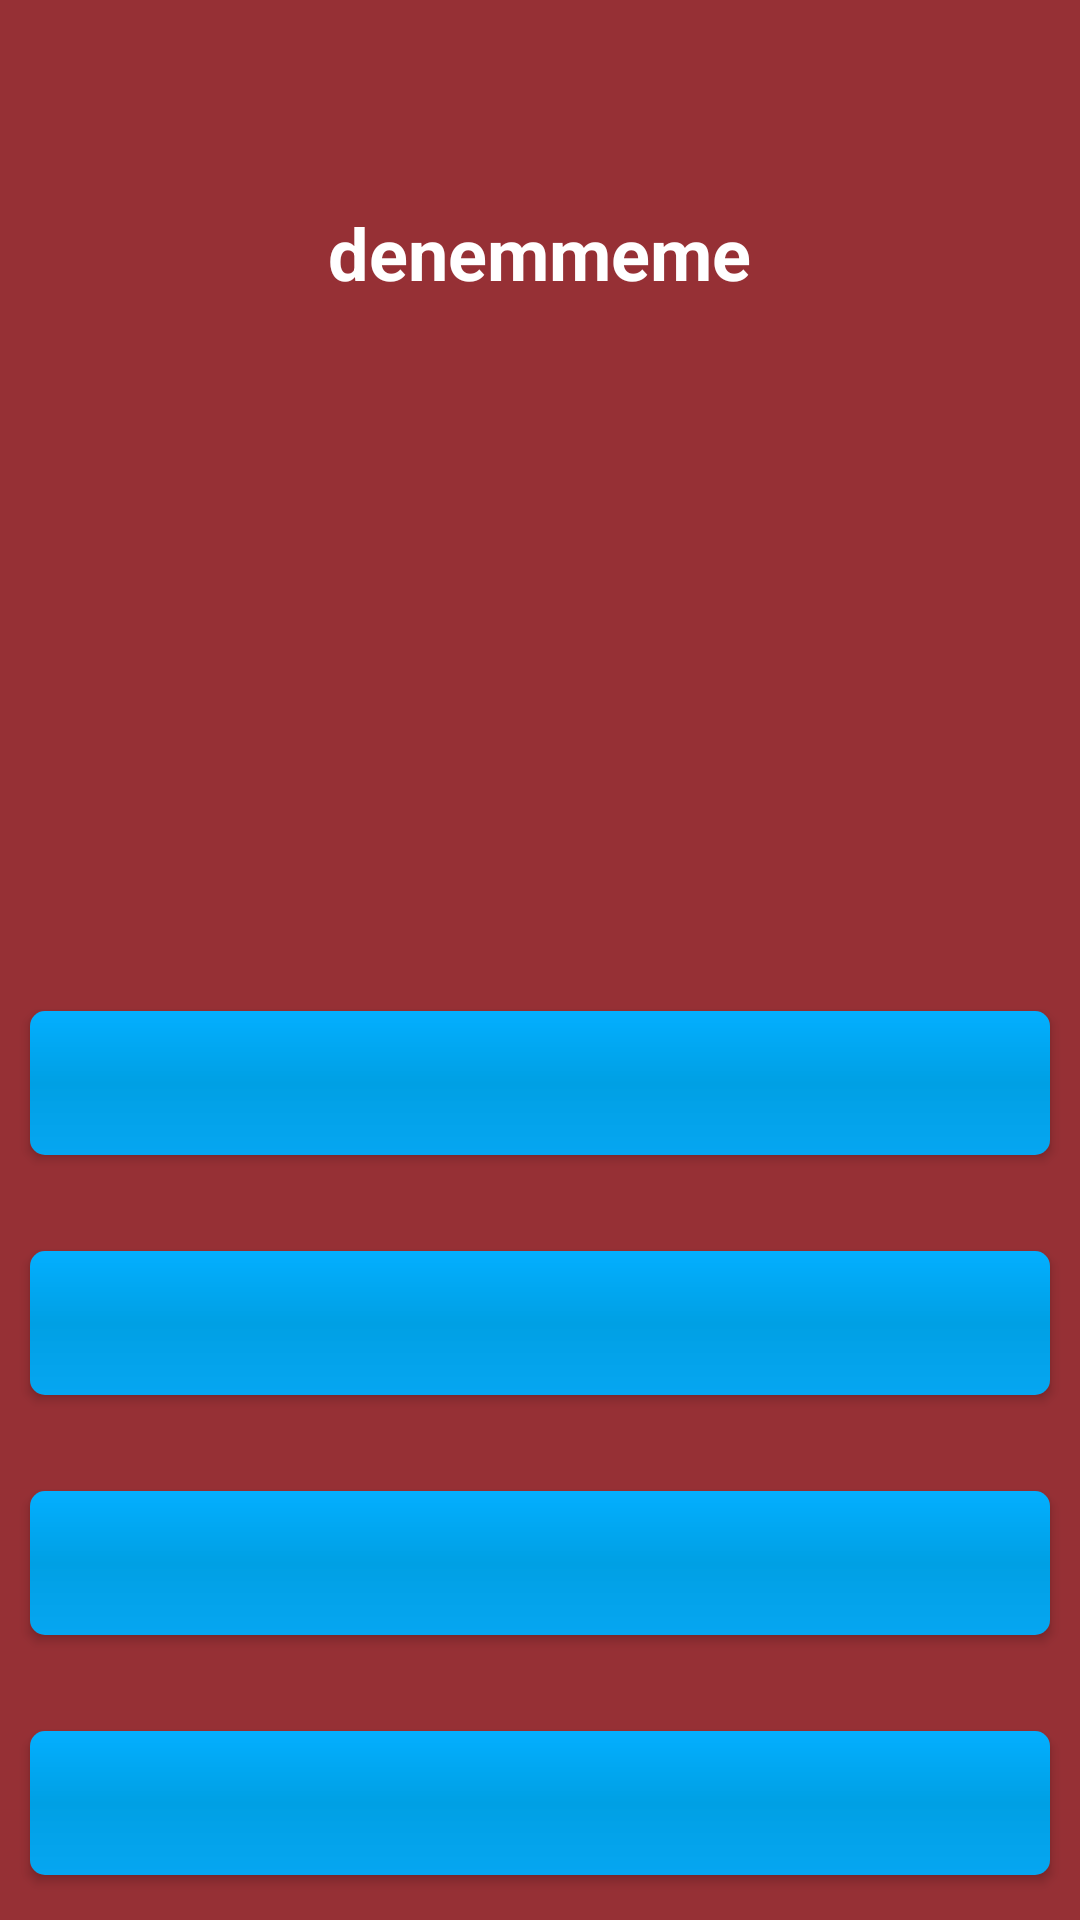

Write the Android layout XML for this screen, with the resource values it uses.
<!-- AndroidManifest.xml: application theme AppTheme -->
<!-- res/layout/activity_kendini_dene.xml -->
<?xml version="1.0" encoding="utf-8"?>
<RelativeLayout xmlns:android="http://schemas.android.com/apk/res/android"
    android:layout_width="match_parent"
    android:layout_height="match_parent"

    android:background="@color/renk6"
    android:visibility="visible">


    <TextView
        android:id="@+id/btnSoru"
        android:layout_width="wrap_content"
        android:layout_height="wrap_content"

        android:background="@android:color/transparent"
        android:gravity="center"
        android:text="denemmeme"
        android:textColor="#fff"
        android:textSize="24sp"
        android:textStyle="normal|bold"
        android:layout_below="@+id/pbarkendinidene"
        android:layout_centerHorizontal="true"
        android:layout_marginTop="68dp" /> />


    <Button
        android:id="@+id/btnCevapA"
        android:layout_width="match_parent"
        android:layout_height="wrap_content"
        android:layout_above="@+id/btnCevapC"
        android:layout_marginBottom="32dp"
        android:background="@drawable/yuvarlak"
        android:onClick="btncevap"
        android:textColor="#000"
        android:textStyle="normal|bold"
        android:layout_alignLeft="@+id/btnCevapC"
        android:layout_alignStart="@+id/btnCevapC"
        android:layout_alignRight="@+id/btnCevapC"
        android:layout_alignEnd="@+id/btnCevapC" />

    <Button
        android:id="@+id/btnCevapB"
        android:layout_width="match_parent"
        android:layout_height="wrap_content"
        android:layout_above="@+id/btnCevapD"
        android:layout_alignEnd="@+id/btnCevapD"
        android:layout_alignLeft="@+id/btnCevapD"
        android:layout_alignRight="@+id/btnCevapD"
        android:layout_alignStart="@+id/btnCevapD"
        android:layout_marginBottom="32dp"
        android:background="@drawable/yuvarlak"
        android:onClick="btncevap"
        android:textColor="#000"
        android:textStyle="normal|bold" />

    <Button
        android:id="@+id/btnCevapC"
        android:layout_width="match_parent"
        android:layout_height="wrap_content"
        android:layout_above="@+id/btnCevapB"
        android:layout_alignEnd="@+id/btnCevapD"
        android:layout_alignLeft="@+id/btnCevapB"
        android:layout_alignRight="@+id/btnCevapD"
        android:layout_alignStart="@+id/btnCevapB"
        android:layout_marginBottom="32dp"
        android:background="@drawable/yuvarlak"
        android:onClick="btncevap"
        android:textColor="#000"
        android:textStyle="normal|bold" />


    <Button
        android:id="@+id/btnCevapD"
        android:layout_width="match_parent"
        android:layout_height="wrap_content"
        android:layout_alignParentBottom="true"
        android:layout_alignParentLeft="true"
        android:layout_alignParentStart="true"
        android:layout_marginBottom="15dp"
        android:layout_marginLeft="10dp"
        android:layout_marginRight="10dp"
        android:background="@drawable/yuvarlak"
        android:onClick="btncevap"
        android:textColor="#000"
        android:textStyle="normal|bold" />


</RelativeLayout>
<!-- resources referenced by this layout -->
<resources>
  <color name="renk6">#d281050b</color>
  <!-- drawable yuvarlak (drawable) -->
  <?xml version="1.0" encoding="utf-8"?>
  <shape xmlns:android="http://schemas.android.com/apk/res/android"
      android:shape="rectangle">
      <corners
          android:radius="5dp"
          />
      <gradient
          android:angle="90"
          android:centerColor="#00a0e4"
          android:endColor="#03afff"
          android:startColor="#06a6f1"
          android:type="linear" />
  </shape>
  <style name="AppTheme" parent="Theme.AppCompat.Light.NoActionBar">
          
          <item name="colorPrimary">@color/colorPrimary</item>
          <item name="colorPrimaryDark">@color/colorPrimaryDark</item>
          <item name="colorAccent">@color/colorAccent</item>
      </style>
  <color name="colorPrimary">#ffffff</color>
  <color name="colorPrimaryDark">#0077cc</color>
  <color name="colorAccent">#df2a68</color>
</resources>
